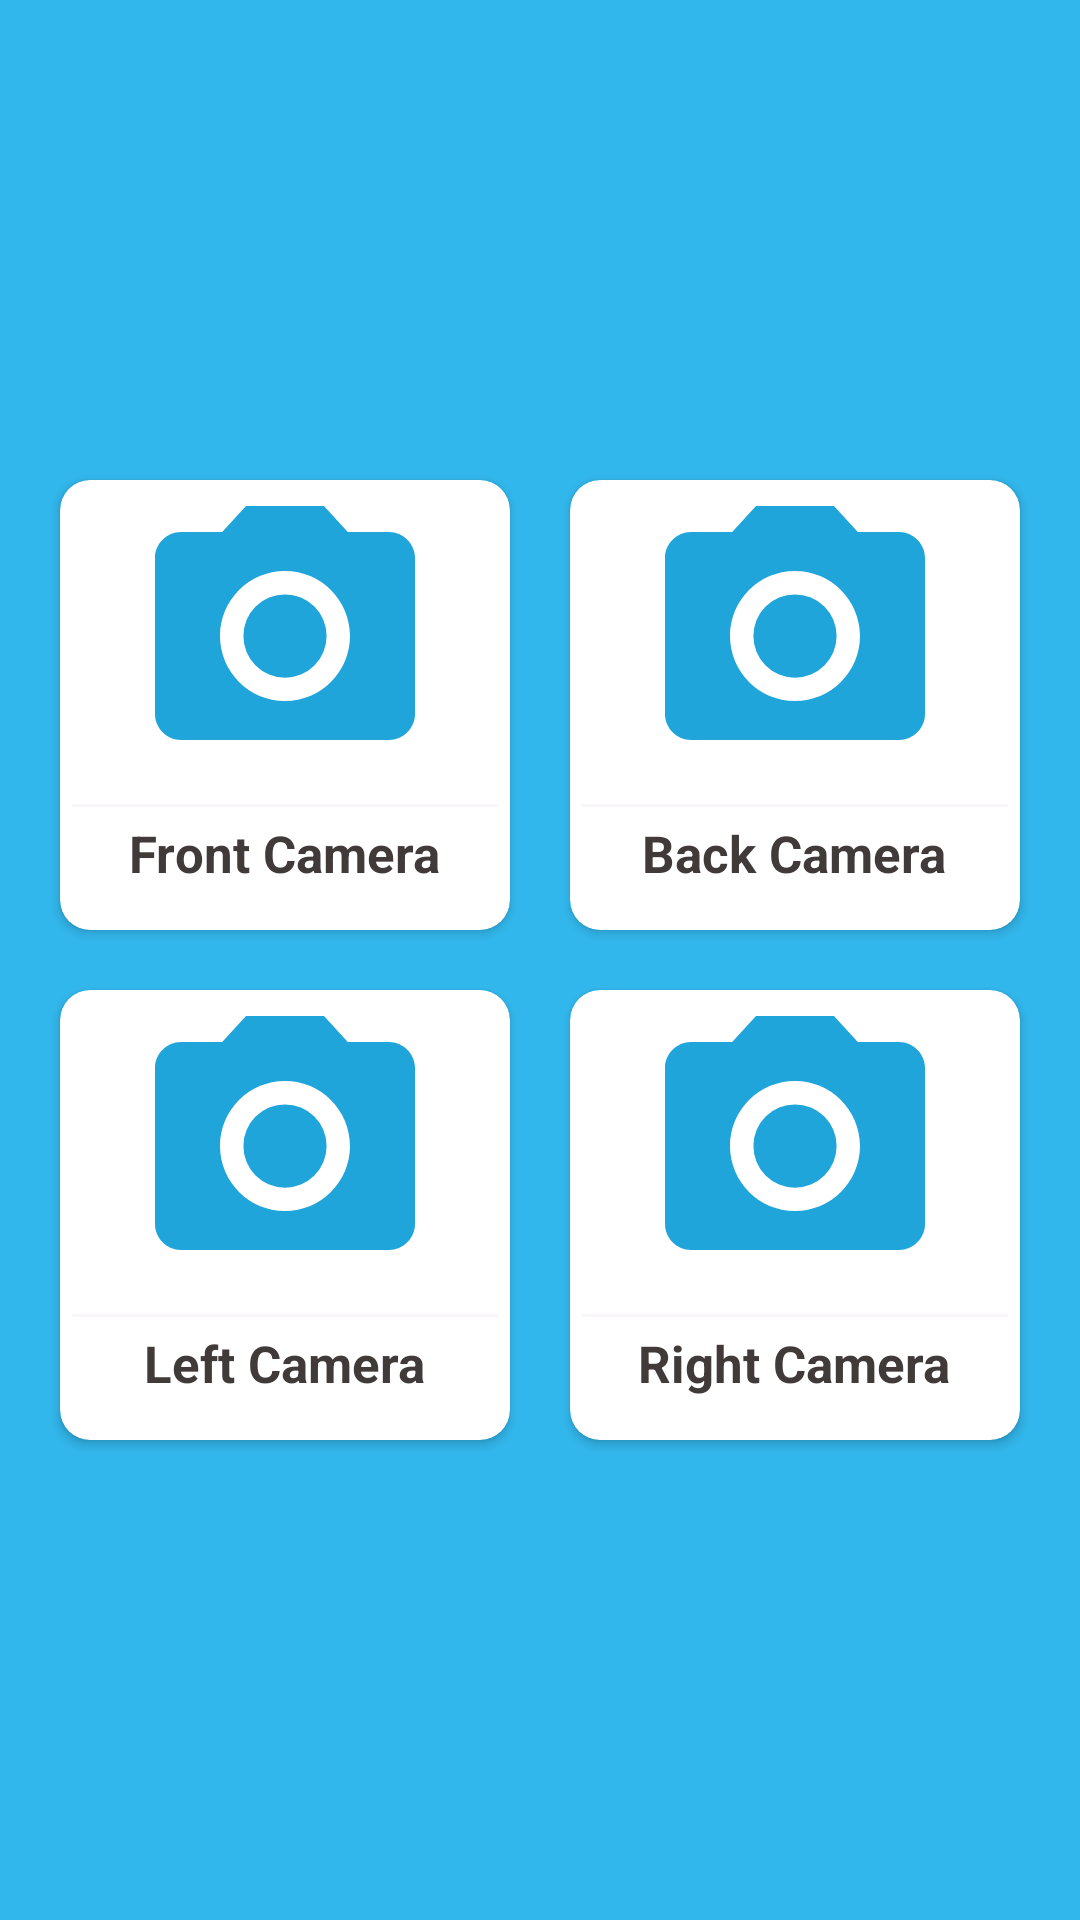

Produce the Android XML layout that renders to this screen, including the resource entries it uses.
<!-- AndroidManifest.xml: application theme AppTheme -->
<!-- res/layout/activity_calibration.xml -->
<?xml version="1.0" encoding="utf-8"?>
<LinearLayout xmlns:android="http://schemas.android.com/apk/res/android"
    xmlns:tools="http://schemas.android.com/tools"
    android:layout_width="match_parent"
    android:layout_height="match_parent"
    xmlns:app="http://schemas.android.com/apk/res-auto"
    tools:context="com.omriHadad.CMIYC.CalibrationActivity"
    android:background="@color/primary_color">

    <LinearLayout
        android:layout_width="match_parent"
        android:layout_height="match_parent"
        android:orientation="vertical"
        android:gravity="center">

        <LinearLayout
            android:layout_width="wrap_content"
            android:layout_height="wrap_content"
            android:orientation="horizontal"
            android:gravity="center">

            <android.support.v7.widget.CardView
                android:layout_width="150dp"
                android:layout_height="150dp"
                android:layout_margin="10dp"
                android:clickable="true"
                app:cardCornerRadius="10dp"
                android:foreground="?android:attr/selectableItemBackground">

                <LinearLayout
                    android:layout_width="match_parent"
                    android:layout_height="match_parent"
                    android:orientation="vertical">

                    <ImageView
                        android:layout_width="wrap_content"
                        android:layout_height="wrap_content"
                        android:layout_gravity="center"
                        android:src="@drawable/ic_photo_camera_black_24dp"/>

                    <View
                        android:layout_width="wrap_content"
                        android:layout_height="1dp"
                        android:layout_margin="4dp"
                        android:background="@color/background_color"/>

                    <TextView
                        android:layout_width="wrap_content"
                        android:layout_height="wrap_content"
                        android:text="Front Camera"
                        android:layout_gravity="center"
                        android:textStyle="bold"
                        android:textSize="17dp"
                        android:textColor="@color/black"/>


                </LinearLayout>
            </android.support.v7.widget.CardView>

            <android.support.v7.widget.CardView
                android:layout_width="150dp"
                android:layout_height="150dp"
                android:layout_margin="10dp"
                android:clickable="true"
                app:cardCornerRadius="10dp"
                android:foreground="?android:attr/selectableItemBackground">

                <LinearLayout
                    android:layout_width="match_parent"
                    android:layout_height="match_parent"
                    android:orientation="vertical">

                    <ImageView
                        android:layout_width="wrap_content"
                        android:layout_height="wrap_content"
                        android:layout_gravity="center"
                        android:src="@drawable/ic_photo_camera_black_24dp" />

                    <View
                        android:layout_width="wrap_content"
                        android:layout_height="1dp"
                        android:layout_margin="4dp"
                        android:background="@color/background_color" />

                    <TextView
                        android:layout_width="wrap_content"
                        android:layout_height="wrap_content"
                        android:text="Back Camera"
                        android:layout_gravity="center"
                        android:textStyle="bold"
                        android:textSize="17dp"
                        android:textColor="@color/black"/>


                </LinearLayout>
            </android.support.v7.widget.CardView>


        </LinearLayout>


        <LinearLayout
            android:layout_width="match_parent"
            android:layout_height="wrap_content"
            android:orientation="horizontal"
            android:gravity="center">

            <android.support.v7.widget.CardView
                android:layout_width="150dp"
                android:layout_height="150dp"
                android:layout_margin="10dp"
                android:clickable="true"
                app:cardCornerRadius="10dp"
                android:foreground="?android:attr/selectableItemBackground">

                <LinearLayout
                    android:layout_width="match_parent"
                    android:layout_height="match_parent"
                    android:orientation="vertical">

                    <ImageView
                        android:layout_width="wrap_content"
                        android:layout_height="wrap_content"
                        android:layout_gravity="center"
                        android:src="@drawable/ic_photo_camera_black_24dp" />

                    <View
                        android:layout_width="wrap_content"
                        android:layout_height="1dp"
                        android:layout_margin="4dp"
                        android:background="@color/background_color" />

                    <TextView
                        android:layout_width="wrap_content"
                        android:layout_height="wrap_content"
                        android:text="Left Camera"
                        android:layout_gravity="center"
                        android:textStyle="bold"
                        android:textSize="17dp"
                        android:textColor="@color/black"/>


                </LinearLayout>
            </android.support.v7.widget.CardView>

            <android.support.v7.widget.CardView
                android:layout_width="150dp"
                android:layout_height="150dp"
                android:layout_margin="10dp"
                android:clickable="true"
                app:cardCornerRadius="10dp"
                android:foreground="?android:attr/selectableItemBackground">

                <LinearLayout
                    android:layout_width="match_parent"
                    android:layout_height="match_parent"
                    android:orientation="vertical">

                    <ImageView
                        android:layout_width="wrap_content"
                        android:layout_height="wrap_content"
                        android:layout_gravity="center"
                        android:src="@drawable/ic_photo_camera_black_24dp" />

                    <View
                        android:layout_width="wrap_content"
                        android:layout_height="1dp"
                        android:layout_margin="4dp"
                        android:background="@color/background_color" />

                    <TextView
                        android:layout_width="wrap_content"
                        android:layout_height="wrap_content"
                        android:text="Right Camera"
                        android:layout_gravity="center"
                        android:textStyle="bold"
                        android:textSize="17dp"
                        android:textColor="@color/black"/>


                </LinearLayout>
            </android.support.v7.widget.CardView>


        </LinearLayout>


    </LinearLayout>

</LinearLayout>
<!-- resources referenced by this layout -->
<resources>
  <color name="background_color">#F8F6F8
      </color>
  <color name="black">#403A39
      </color>
  <color name="primary_color">#32B7EC</color>
  <!-- drawable ic_photo_camera_black_24dp (drawable) -->
  <vector android:height="104dp" android:tint="@color/primary_dark_color"
      android:viewportHeight="24.0" android:viewportWidth="24.0"
      android:width="104dp" xmlns:android="http://schemas.android.com/apk/res/android">
      <path android:fillColor="#FF000000" android:pathData="M12,12m-3.2,0a3.2,3.2 0,1 1,6.4 0a3.2,3.2 0,1 1,-6.4 0"/>
      <path android:fillColor="#FF000000" android:pathData="M9,2L7.17,4L4,4c-1.1,0 -2,0.9 -2,2v12c0,1.1 0.9,2 2,2h16c1.1,0 2,-0.9 2,-2L22,6c0,-1.1 -0.9,-2 -2,-2h-3.17L15,2L9,2zM12,17c-2.76,0 -5,-2.24 -5,-5s2.24,-5 5,-5 5,2.24 5,5 -2.24,5 -5,5z"/>
  </vector>
  <style name="AppTheme" parent="Theme.AppCompat.Light.NoActionBar">
          
  
          <item name="colorPrimaryDark">@color/black
          </item>
  
      </style>
  <color name="primary_dark_color">#20A5DB</color>
</resources>
